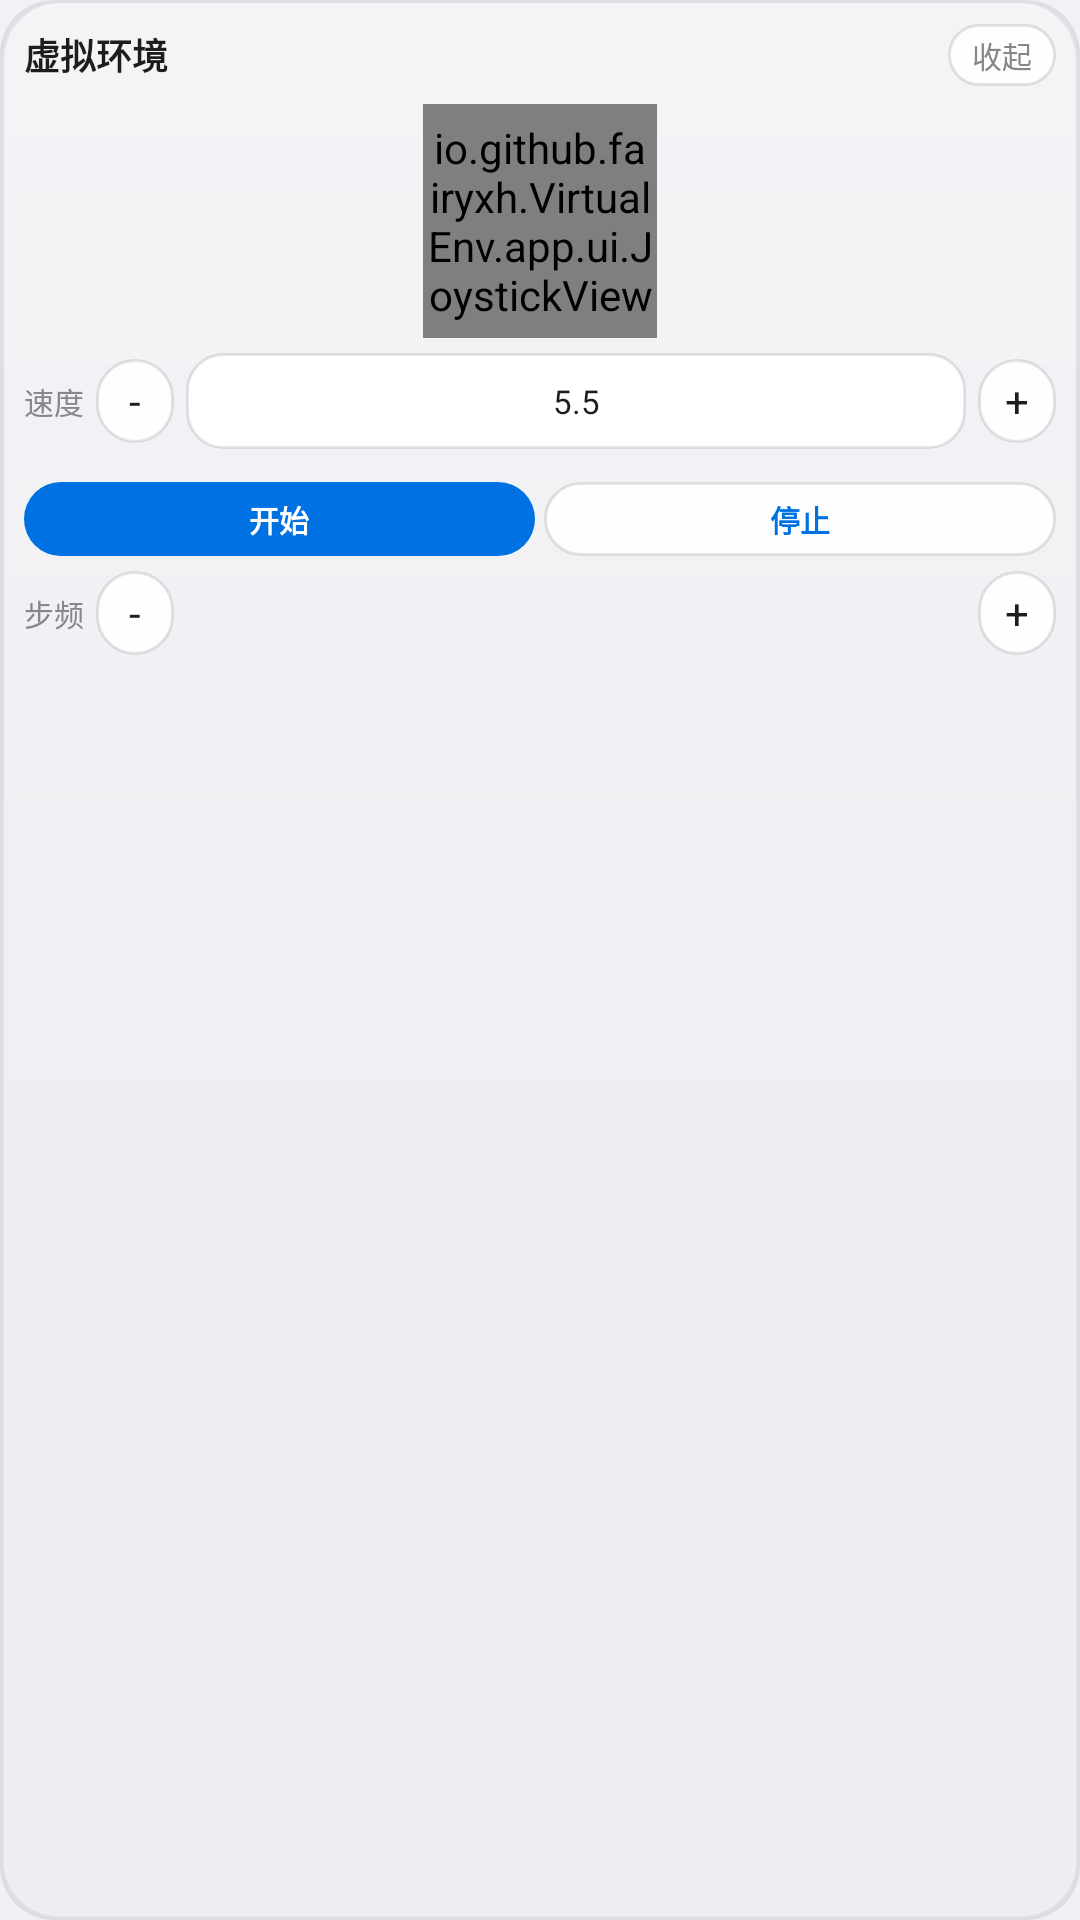

The Android layout XML behind this screen, and the referenced resources:
<!-- AndroidManifest.xml: application theme Theme.ZVirtualEnv -->
<!-- res/layout/float_control_window.xml -->
<?xml version="1.0" encoding="utf-8"?>
<LinearLayout xmlns:android="http://schemas.android.com/apk/res/android"
    android:layout_width="match_parent"
    android:layout_height="wrap_content"
    android:background="@drawable/bg_card_glass"
    android:elevation="12dp"
    android:orientation="vertical"
    android:padding="8dp">

    
    <LinearLayout
        android:id="@+id/floatHeader"
        android:layout_width="match_parent"
        android:layout_height="wrap_content"
        android:gravity="center_vertical"
        android:orientation="horizontal">

        <TextView
            android:layout_width="0dp"
            android:layout_height="wrap_content"
            android:layout_weight="1"
            android:text="@string/float_window_title_short"
            android:textColor="@color/text_primary"
            android:textSize="12sp"
            android:textStyle="bold" />

        <TextView
            android:id="@+id/collapseButton"
            android:layout_width="wrap_content"
            android:layout_height="wrap_content"
            android:background="@drawable/bg_pill_secondary"
            android:paddingStart="8dp"
            android:paddingTop="3dp"
            android:paddingEnd="8dp"
            android:paddingBottom="3dp"
            android:text="@string/float_collapse"
            android:textColor="@color/text_secondary"
            android:textSize="10sp" />
    </LinearLayout>

    

    
    <LinearLayout
        android:id="@+id/joystickPanel"
        android:layout_width="match_parent"
        android:layout_height="wrap_content"
        android:layout_marginTop="6dp"
        android:orientation="vertical">

        <io.github.fairyxh.VirtualEnv.app.ui.JoystickView
            android:id="@+id/joystickPad"
            android:layout_width="78dp"
            android:layout_height="78dp"
            android:layout_gravity="center_horizontal" />

        
        <LinearLayout
            android:layout_width="match_parent"
            android:layout_height="wrap_content"
            android:layout_marginTop="5dp"
            android:gravity="center_vertical"
            android:orientation="horizontal">

            <TextView
                android:layout_width="wrap_content"
                android:layout_height="wrap_content"
                android:text="@string/float_speed"
                android:textColor="@color/text_secondary"
                android:textSize="10sp" />

            <TextView
                android:id="@+id/speedMinus"
                android:layout_width="26dp"
                android:layout_height="28dp"
                android:layout_marginStart="4dp"
                android:background="@drawable/bg_pill_secondary"
                android:gravity="center"
                android:text="-"
                android:textColor="@color/text_primary"
                android:textSize="14sp" />

            <EditText
                android:id="@+id/speedInput"
                android:layout_width="0dp"
                android:layout_height="32dp"
                android:layout_marginStart="4dp"
                android:layout_marginEnd="4dp"
                android:layout_weight="1"
                android:minWidth="0dp"
                android:background="@drawable/bg_field"
                android:gravity="center"
                android:hint="@string/float_route_speed_hint_value"
                android:inputType="numberDecimal"
                android:maxLines="1"
                android:text="5.5"
                android:textColor="@color/text_primary"
                android:textColorHint="@color/text_tertiary"
                android:textSize="11sp" />

            <TextView
                android:id="@+id/speedPlus"
                android:layout_width="26dp"
                android:layout_height="28dp"
                android:background="@drawable/bg_pill_secondary"
                android:gravity="center"
                android:text="+"
                android:textColor="@color/text_primary"
                android:textSize="14sp" />
        </LinearLayout>
    </LinearLayout>

    
    <LinearLayout
        android:id="@+id/routePanel"
        android:layout_width="match_parent"
        android:layout_height="wrap_content"
        android:layout_marginTop="6dp"
        android:orientation="vertical">

        
        <LinearLayout
            android:layout_width="match_parent"
            android:layout_height="wrap_content"
            android:layout_marginTop="5dp"
            android:orientation="horizontal">

            <Button
                android:id="@+id/routeStartButton"
                android:layout_width="0dp"
                android:layout_height="wrap_content"
                android:layout_weight="1"
                android:minWidth="0dp"
                android:minHeight="0dp"
                android:paddingTop="5dp"
                android:paddingBottom="5dp"
                android:text="@string/float_route_start"
                android:textSize="10sp"
                style="@style/Button.Pill" />

            <Button
                android:id="@+id/routeStopButton"
                android:layout_width="0dp"
                android:layout_height="wrap_content"
                android:layout_marginStart="3dp"
                android:layout_weight="1"
                android:minWidth="0dp"
                android:minHeight="0dp"
                android:paddingTop="5dp"
                android:paddingBottom="5dp"
                android:text="@string/float_route_stop"
                android:textSize="10sp"
                style="@style/Button.Pill.Secondary" />
        </LinearLayout>

        
        <LinearLayout
            android:layout_width="match_parent"
            android:layout_height="wrap_content"
            android:layout_marginTop="5dp"
            android:gravity="center_vertical"
            android:orientation="horizontal">

            <TextView
                android:layout_width="wrap_content"
                android:layout_height="wrap_content"
                android:text="@string/float_step_label"
                android:textColor="@color/text_secondary"
                android:textSize="10sp" />

            <TextView
                android:id="@+id/freqStepMinus"
                android:layout_width="26dp"
                android:layout_height="28dp"
                android:layout_marginStart="4dp"
                android:background="@drawable/bg_pill_secondary"
                android:gravity="center"
                android:text="-"
                android:textColor="@color/text_primary"
                android:textSize="14sp" />

            <TextView
                android:id="@+id/freqStepValue"
                android:layout_width="0dp"
                android:layout_height="wrap_content"
                android:layout_marginStart="4dp"
                android:layout_marginEnd="4dp"
                android:layout_weight="1"
                android:gravity="center"
                android:textColor="@color/text_primary"
                android:textSize="11sp" />

            <TextView
                android:id="@+id/freqStepPlus"
                android:layout_width="26dp"
                android:layout_height="28dp"
                android:background="@drawable/bg_pill_secondary"
                android:gravity="center"
                android:text="+"
                android:textColor="@color/text_primary"
                android:textSize="14sp" />
        </LinearLayout>
    </LinearLayout>
</LinearLayout>
<!-- resources referenced by this layout -->
<resources>
  <color name="text_primary">#1D1D1F</color>
  <color name="text_secondary">#86868B</color>
  <color name="text_tertiary">#AEAEB2</color>
  <string name="float_collapse">收起</string>
  <string name="float_route_speed_hint_value">如 5.0</string>
  <string name="float_route_start">开始</string>
  <string name="float_route_stop">停止</string>
  <string name="float_speed">速度</string>
  <string name="float_step_label">步频</string>
  <string name="float_window_title_short">虚拟环境</string>
  <style name="Button.Pill" parent="">
          <item name="android:background">@drawable/bg_pill</item>
          <item name="android:minHeight">@dimen/touch_min</item>
          <item name="android:textColor">@color/bg_secondary</item>
          <item name="android:textSize">@dimen/text_headline</item>
          <item name="android:textStyle">bold</item>
          <item name="android:stateListAnimator">@null</item>
          <item name="android:paddingStart">@dimen/space_lg</item>
          <item name="android:paddingEnd">@dimen/space_lg</item>
      </style>
  <style name="Button.Pill.Secondary" parent="">
          <item name="android:background">@drawable/bg_pill_secondary</item>
          <item name="android:minHeight">@dimen/touch_min</item>
          <item name="android:textColor">@color/accent</item>
          <item name="android:textSize">@dimen/text_headline</item>
          <item name="android:textStyle">bold</item>
          <item name="android:stateListAnimator">@null</item>
          <item name="android:paddingStart">@dimen/space_lg</item>
          <item name="android:paddingEnd">@dimen/space_lg</item>
      </style>
  <style name="Theme.ZVirtualEnv" parent="android:Theme.Material.Light.NoActionBar">
          <item name="android:windowBackground">@color/bg_primary</item>
          <item name="android:statusBarColor">@android:color/transparent</item>
          <item name="android:navigationBarColor">@android:color/transparent</item>
          <item name="android:windowLightStatusBar">true</item>
          <item name="android:colorAccent">@color/accent</item>
          <item name="android:colorPrimary">@color/accent</item>
          <item name="android:textColorPrimary">@color/text_primary</item>
          <item name="android:textColorSecondary">@color/text_secondary</item>
      </style>
  <dimen name="radius_card">18dp</dimen>
  <color name="glass_shadow">#14000000</color>
  <color name="glass_fill">#CCF2F2F7</color>
  <color name="glass_border">#40FFFFFF</color>
  <color name="glass_highlight">#66FFFFFF</color>
  <dimen name="radius_control">12dp</dimen>
  <color name="bg_secondary">#FFFFFF</color>
  <color name="accent">#0071E3</color>
  <color name="card_border">#1A000000</color>
  <dimen name="radius_pill">980dp</dimen>
  <color name="bg_tertiary">#E5E5EA</color>
  <color name="card_fill">#F2FFFFFF</color>
  <!-- drawable bg_pill (drawable) -->
  <?xml version="1.0" encoding="utf-8"?>
  <selector xmlns:android="http://schemas.android.com/apk/res/android">
      <item android:state_pressed="true">
          <shape android:shape="rectangle">
              <corners android:radius="@dimen/radius_pill" />
              <solid android:color="@color/accent_press" />
          </shape>
      </item>
      <item>
          <shape android:shape="rectangle">
              <corners android:radius="@dimen/radius_pill" />
              <solid android:color="@color/accent" />
          </shape>
      </item>
  </selector>
  <dimen name="touch_min">48dp</dimen>
  <dimen name="text_headline">17sp</dimen>
  <dimen name="space_lg">24dp</dimen>
  <color name="bg_primary">#F2F2F7</color>
  <color name="accent_press">#0A5DC2</color>
</resources>
